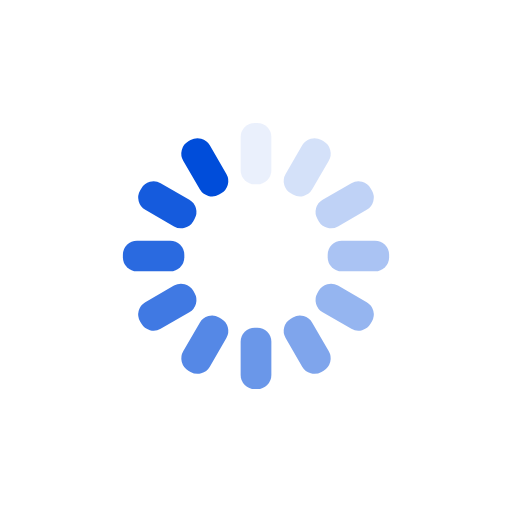
t = 0.00 s
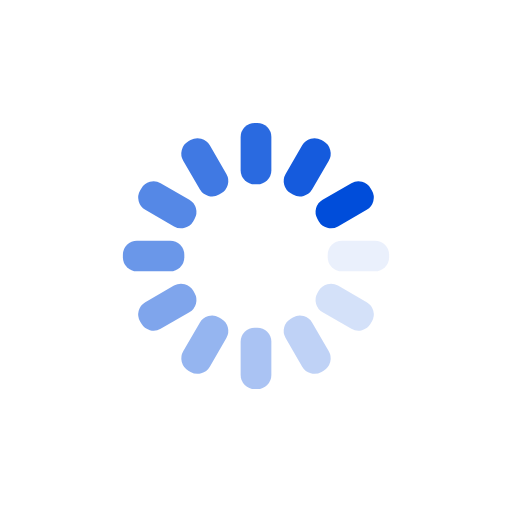
t = 0.25 s
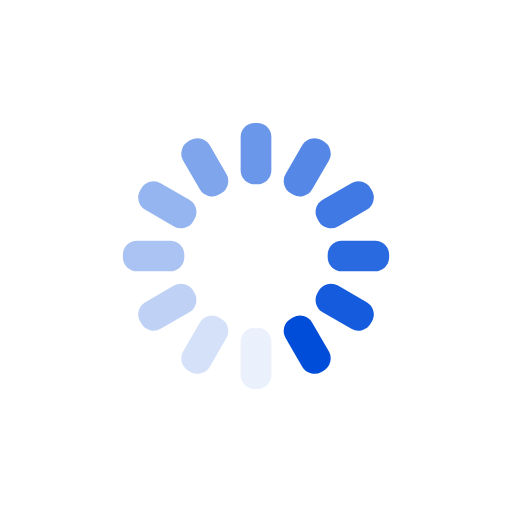
t = 0.50 s
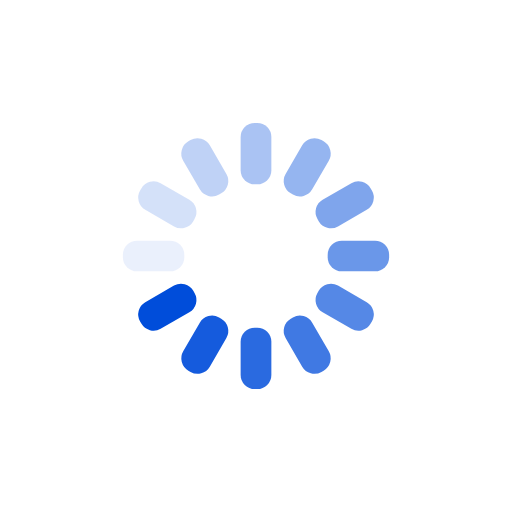
t = 0.75 s

The animated SVG that drew these frames (rendered in a browser with its animation timeline set to each time). Animation: 12 SMIL elements (animate=12); one cycle of 1.00 s, repeats indefinitely.

<?xml version="1.0" encoding="utf-8"?>
<svg xmlns="http://www.w3.org/2000/svg" xmlns:xlink="http://www.w3.org/1999/xlink" style="margin: auto; background: none; display: block; shape-rendering: auto;" width="200px" height="200px" viewBox="0 0 100 100" preserveAspectRatio="xMidYMid">
<g transform="rotate(0 50 50)">
  <rect x="47" y="24" rx="2.7600000000000002" ry="2.7600000000000002" width="6" height="12" fill="#004dda">
    <animate attributeName="opacity" values="1;0" keyTimes="0;1" dur="1s" begin="-0.9166666666666666s" repeatCount="indefinite"></animate>
  </rect>
</g><g transform="rotate(30 50 50)">
  <rect x="47" y="24" rx="2.7600000000000002" ry="2.7600000000000002" width="6" height="12" fill="#004dda">
    <animate attributeName="opacity" values="1;0" keyTimes="0;1" dur="1s" begin="-0.8333333333333334s" repeatCount="indefinite"></animate>
  </rect>
</g><g transform="rotate(60 50 50)">
  <rect x="47" y="24" rx="2.7600000000000002" ry="2.7600000000000002" width="6" height="12" fill="#004dda">
    <animate attributeName="opacity" values="1;0" keyTimes="0;1" dur="1s" begin="-0.75s" repeatCount="indefinite"></animate>
  </rect>
</g><g transform="rotate(90 50 50)">
  <rect x="47" y="24" rx="2.7600000000000002" ry="2.7600000000000002" width="6" height="12" fill="#004dda">
    <animate attributeName="opacity" values="1;0" keyTimes="0;1" dur="1s" begin="-0.6666666666666666s" repeatCount="indefinite"></animate>
  </rect>
</g><g transform="rotate(120 50 50)">
  <rect x="47" y="24" rx="2.7600000000000002" ry="2.7600000000000002" width="6" height="12" fill="#004dda">
    <animate attributeName="opacity" values="1;0" keyTimes="0;1" dur="1s" begin="-0.5833333333333334s" repeatCount="indefinite"></animate>
  </rect>
</g><g transform="rotate(150 50 50)">
  <rect x="47" y="24" rx="2.7600000000000002" ry="2.7600000000000002" width="6" height="12" fill="#004dda">
    <animate attributeName="opacity" values="1;0" keyTimes="0;1" dur="1s" begin="-0.5s" repeatCount="indefinite"></animate>
  </rect>
</g><g transform="rotate(180 50 50)">
  <rect x="47" y="24" rx="2.7600000000000002" ry="2.7600000000000002" width="6" height="12" fill="#004dda">
    <animate attributeName="opacity" values="1;0" keyTimes="0;1" dur="1s" begin="-0.4166666666666667s" repeatCount="indefinite"></animate>
  </rect>
</g><g transform="rotate(210 50 50)">
  <rect x="47" y="24" rx="2.7600000000000002" ry="2.7600000000000002" width="6" height="12" fill="#004dda">
    <animate attributeName="opacity" values="1;0" keyTimes="0;1" dur="1s" begin="-0.3333333333333333s" repeatCount="indefinite"></animate>
  </rect>
</g><g transform="rotate(240 50 50)">
  <rect x="47" y="24" rx="2.7600000000000002" ry="2.7600000000000002" width="6" height="12" fill="#004dda">
    <animate attributeName="opacity" values="1;0" keyTimes="0;1" dur="1s" begin="-0.25s" repeatCount="indefinite"></animate>
  </rect>
</g><g transform="rotate(270 50 50)">
  <rect x="47" y="24" rx="2.7600000000000002" ry="2.7600000000000002" width="6" height="12" fill="#004dda">
    <animate attributeName="opacity" values="1;0" keyTimes="0;1" dur="1s" begin="-0.16666666666666666s" repeatCount="indefinite"></animate>
  </rect>
</g><g transform="rotate(300 50 50)">
  <rect x="47" y="24" rx="2.7600000000000002" ry="2.7600000000000002" width="6" height="12" fill="#004dda">
    <animate attributeName="opacity" values="1;0" keyTimes="0;1" dur="1s" begin="-0.08333333333333333s" repeatCount="indefinite"></animate>
  </rect>
</g><g transform="rotate(330 50 50)">
  <rect x="47" y="24" rx="2.7600000000000002" ry="2.7600000000000002" width="6" height="12" fill="#004dda">
    <animate attributeName="opacity" values="1;0" keyTimes="0;1" dur="1s" begin="0s" repeatCount="indefinite"></animate>
  </rect>
</g>
<!-- [ldio] generated by https://loading.io/ --></svg>
